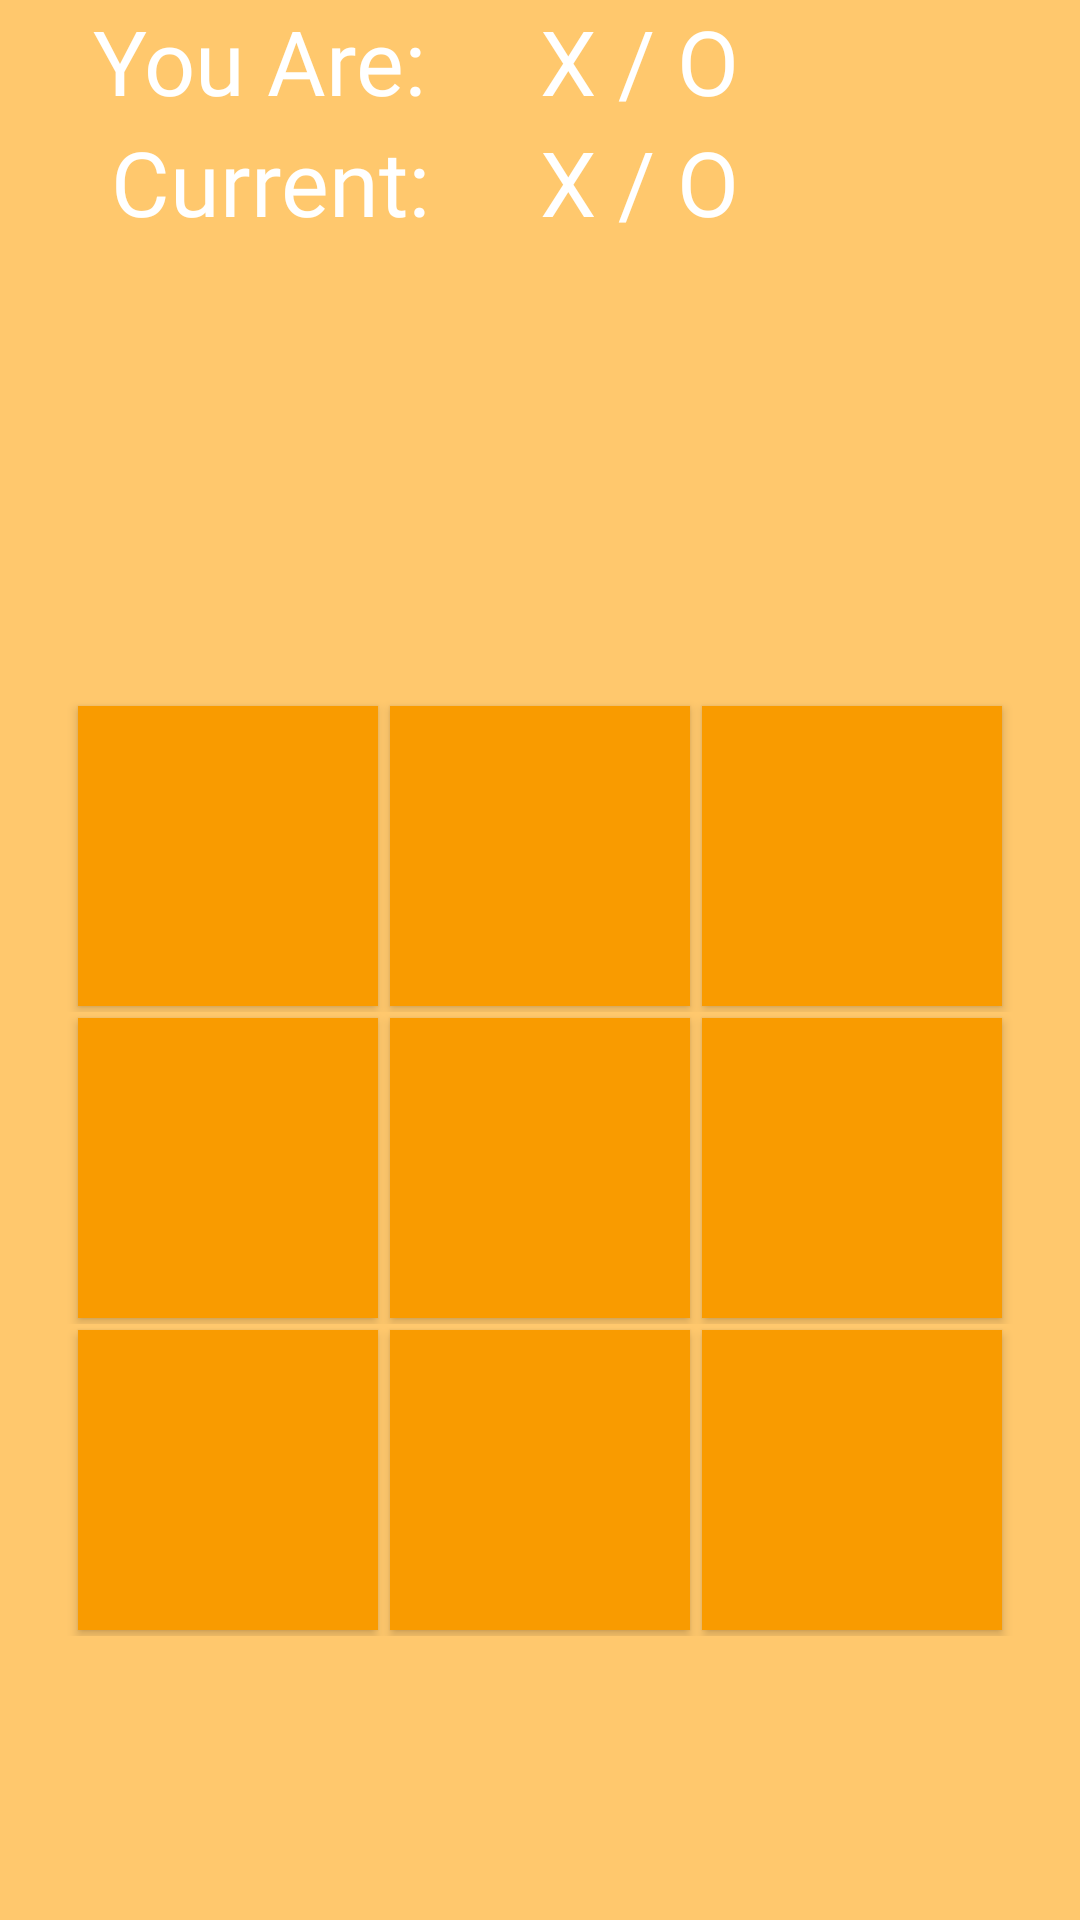

Android layout source for this screen:
<!-- AndroidManifest.xml: application theme AppTheme -->
<!-- res/layout/activity_online_game_board.xml -->
<?xml version="1.0" encoding="utf-8"?>
<android.support.constraint.ConstraintLayout xmlns:android="http://schemas.android.com/apk/res/android"
    xmlns:app="http://schemas.android.com/apk/res-auto"
    xmlns:tools="http://schemas.android.com/tools"
    android:layout_width="match_parent"
    android:layout_height="match_parent"
    android:background="@color/tictackBG"
    tools:context=".OnlineGameBoard">

    <LinearLayout
        android:layout_width="match_parent"
        android:layout_height="match_parent"
        android:orientation="vertical">

        <LinearLayout
            android:layout_width="match_parent"
            android:layout_height="wrap_content"
            android:orientation="horizontal">

            <TextView
                android:layout_width="match_parent"
                android:layout_height="wrap_content"
                android:layout_weight="1"
                android:fontFamily="@font/baloo"
                android:text="You Are: "
                android:textAlignment="center"
                android:textColor="@android:color/white"
                android:textSize="30sp" />

            <TextView
                android:id="@+id/playerTagTextView"
                android:layout_width="match_parent"
                android:layout_height="wrap_content"
                android:layout_weight="1"
                android:fontFamily="@font/baloo"
                android:text="X / O"
                android:textAlignment="textStart"
                android:textColor="@android:color/white"
                android:textSize="30sp" />

        </LinearLayout>

        <LinearLayout
            android:layout_width="match_parent"
            android:layout_height="wrap_content"
            android:orientation="horizontal">

            <TextView
                android:layout_width="match_parent"
                android:layout_height="wrap_content"
                android:layout_weight="1"
                android:fontFamily="@font/baloo"
                android:text="Current:"
                android:textAlignment="center"
                android:textColor="@android:color/white"
                android:textSize="30sp" />

            <TextView
                android:id="@+id/currentTurnTextViewOnline"
                android:layout_width="match_parent"
                android:layout_height="wrap_content"
                android:layout_weight="1"
                android:fontFamily="@font/baloo"
                android:text="X / O"
                android:textAlignment="textStart"
                android:textColor="@android:color/white"
                android:textSize="30sp" />

        </LinearLayout>

        <TextView
            android:id="@+id/host"
            android:layout_width="match_parent"
            android:layout_height="wrap_content" />

        <TextView
            android:id="@+id/guest"
            android:layout_width="match_parent"
            android:layout_height="wrap_content" />

        <TableLayout
            android:layout_width="match_parent"
            android:layout_height="match_parent"
            android:layout_marginTop="20dp"
            android:gravity="center">

            <TableRow
                android:layout_width="match_parent"
                android:layout_height="match_parent"
                android:gravity="center">

                <Button
                    android:id="@+id/online3x3Tile1"
                    android:layout_width="100dp"
                    android:layout_height="100dp"
                    android:layout_margin="2dp"
                    android:background="@color/ticBtnBG"
                    android:fontFamily="@font/baloo"
                    android:textAlignment="center"
                    android:textColor="@android:color/white"
                    android:textSize="36sp" />

                <Button
                    android:id="@+id/online3x3Tile2"
                    android:layout_width="100dp"
                    android:layout_height="100dp"
                    android:layout_margin="2dp"
                    android:background="@color/ticBtnBG"
                    android:fontFamily="@font/baloo"
                    android:textAlignment="center"
                    android:textColor="@android:color/white"
                    android:textSize="36sp" />

                <Button
                    android:id="@+id/online3x3Tile3"
                    android:layout_width="100dp"
                    android:layout_height="100dp"
                    android:layout_margin="2dp"
                    android:background="@color/ticBtnBG"
                    android:fontFamily="@font/baloo"
                    android:textAlignment="center"
                    android:textColor="@android:color/white"
                    android:textSize="36sp" />
            </TableRow>

            <TableRow
                android:layout_width="match_parent"
                android:layout_height="match_parent"
                android:gravity="center">

                <Button
                    android:id="@+id/online3x3Tile4"
                    android:layout_width="100dp"
                    android:layout_height="100dp"
                    android:layout_margin="2dp"
                    android:background="@color/ticBtnBG"
                    android:fontFamily="@font/baloo"
                    android:textAlignment="center"
                    android:textColor="@android:color/white"
                    android:textSize="36sp" />

                <Button
                    android:id="@+id/online3x3Tile5"
                    android:layout_width="100dp"
                    android:layout_height="100dp"
                    android:layout_margin="2dp"
                    android:background="@color/ticBtnBG"
                    android:fontFamily="@font/baloo"
                    android:textAlignment="center"
                    android:textColor="@android:color/white"
                    android:textSize="36sp" />

                <Button
                    android:id="@+id/online3x3Tile6"
                    android:layout_width="100dp"
                    android:layout_height="100dp"
                    android:layout_margin="2dp"
                    android:background="@color/ticBtnBG"
                    android:fontFamily="@font/baloo"
                    android:textAlignment="center"
                    android:textColor="@android:color/white"
                    android:textSize="36sp" />
            </TableRow>

            <TableRow
                android:layout_width="match_parent"
                android:layout_height="match_parent"
                android:gravity="center">

                <Button
                    android:id="@+id/online3x3Tile7"
                    android:layout_width="100dp"
                    android:layout_height="100dp"
                    android:layout_margin="2dp"
                    android:background="@color/ticBtnBG"
                    android:fontFamily="@font/baloo"
                    android:textAlignment="center"
                    android:textColor="@android:color/white"
                    android:textSize="36sp" />

                <Button
                    android:id="@+id/online3x3Tile8"
                    android:layout_width="100dp"
                    android:layout_height="100dp"
                    android:layout_margin="2dp"
                    android:background="@color/ticBtnBG"
                    android:fontFamily="@font/baloo"
                    android:textAlignment="center"
                    android:textColor="@android:color/white"
                    android:textSize="36sp" />

                <Button
                    android:id="@+id/online3x3Tile9"
                    android:layout_width="100dp"
                    android:layout_height="100dp"
                    android:layout_margin="2dp"
                    android:background="@color/ticBtnBG"
                    android:fontFamily="@font/baloo"
                    android:textAlignment="center"
                    android:textColor="@android:color/white"
                    android:textSize="36sp" />
            </TableRow>

        </TableLayout>

    </LinearLayout>
</android.support.constraint.ConstraintLayout>
<!-- resources referenced by this layout -->
<resources>
  <color name="ticBtnBG">#F99B00</color>
  <color name="tictackBG">#FFC86D</color>
  <style name="AppTheme" parent="Theme.AppCompat.Light.DarkActionBar">
          
          <item name="colorPrimary">@color/tictackBG</item>
          <item name="colorPrimaryDark">@color/ticBtnBG</item>
          <item name="colorAccent">@color/colorAccent</item>
      </style>
  <color name="colorAccent">#FF4081</color>
</resources>
